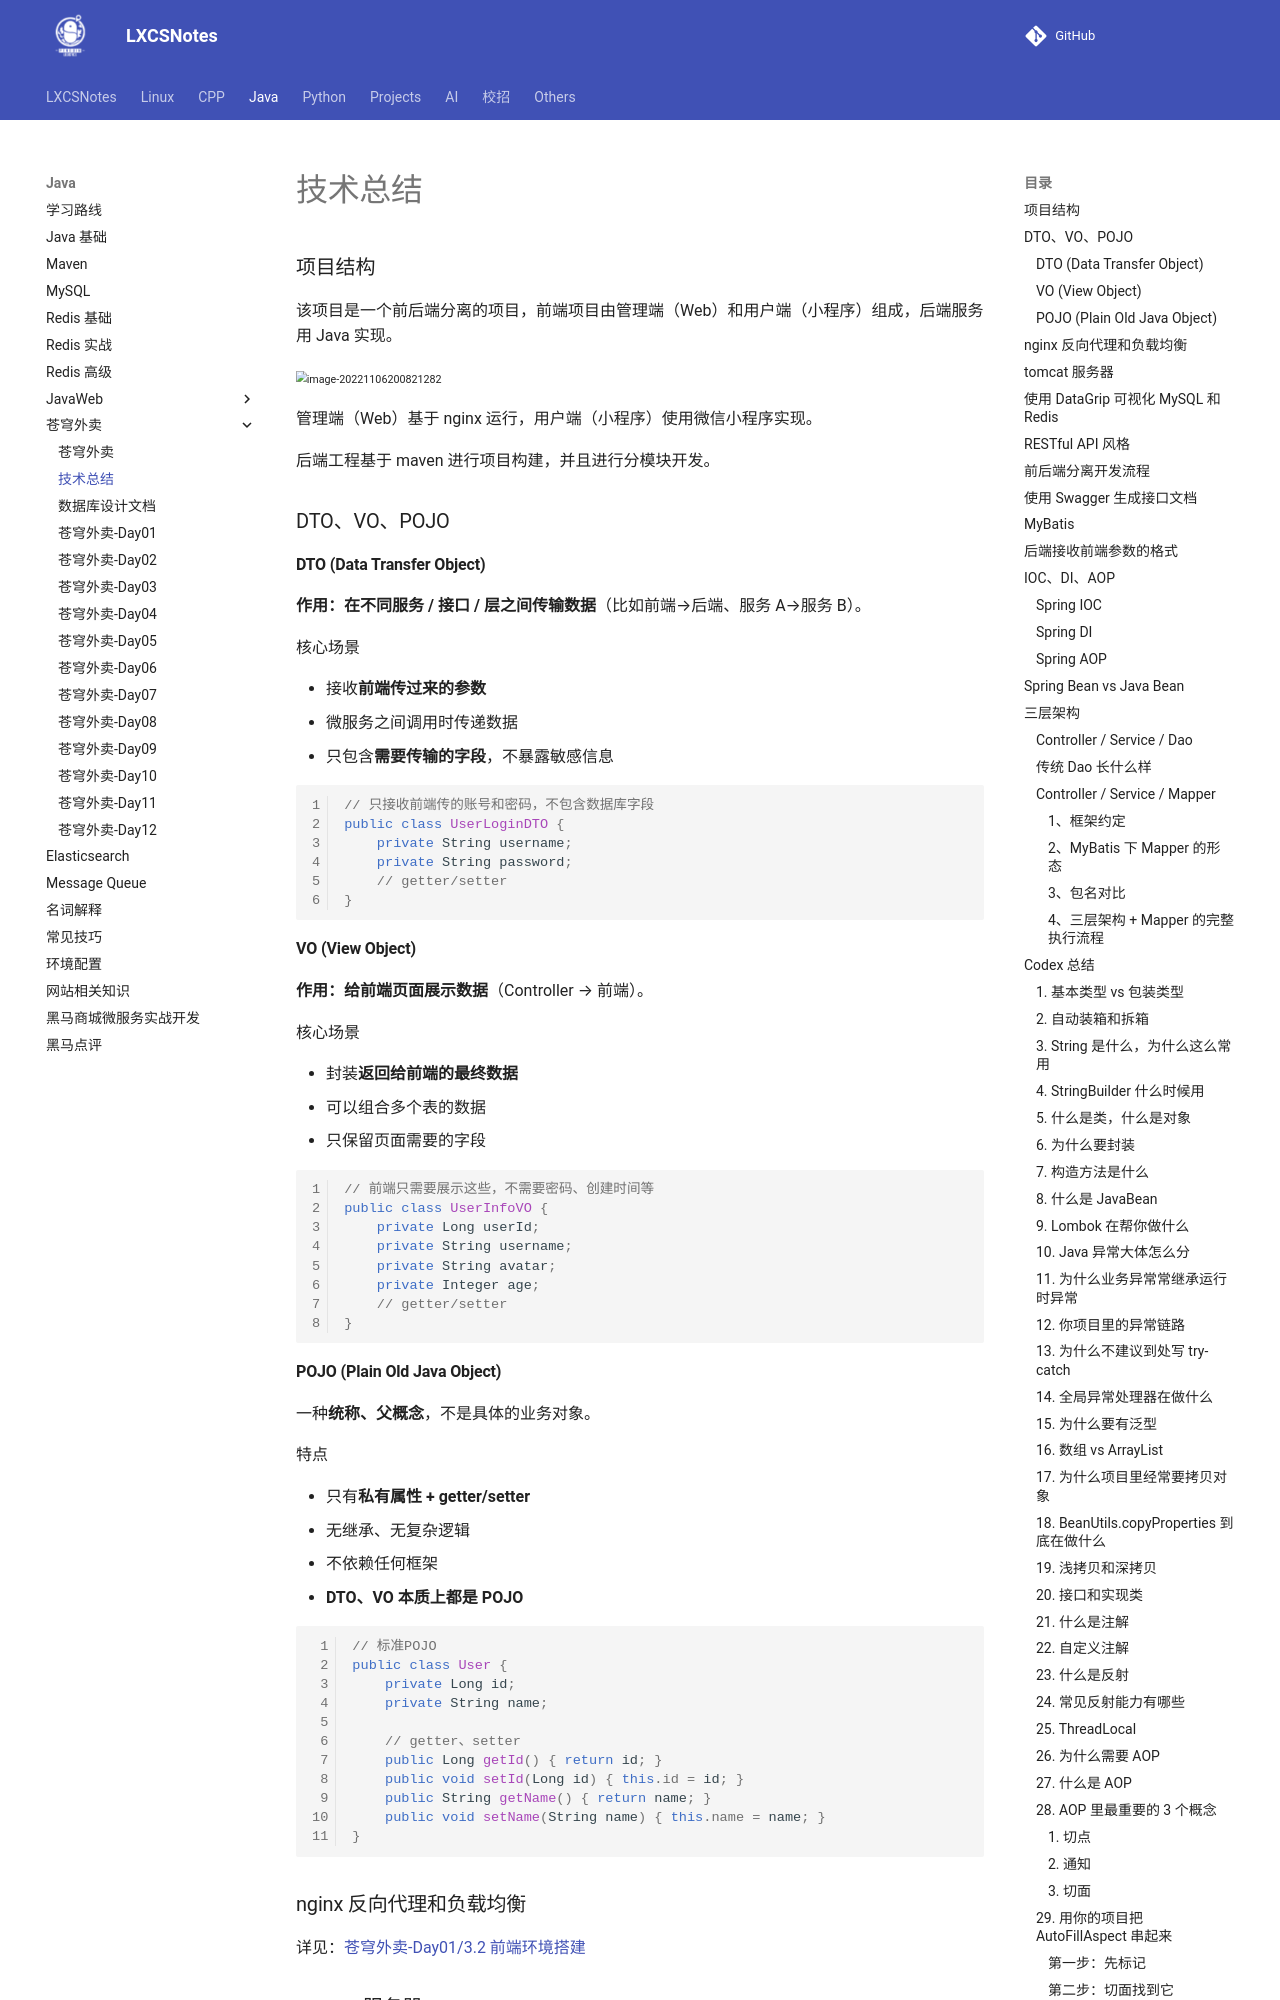

repository: A-Egoist/LXCSNotes · page: Java/苍穹外卖/技术总结/index.html · generator: mkdocs

# 技术总结



### 项目结构

该项目是一个前后端分离的项目，前端项目由管理端（Web）和用户端（小程序）组成，后端服务用 Java 实现。

<img src="https://amonologue-image-bed.oss-cn-chengdu.aliyuncs.com/2026/202606110848499.png" alt="image-20221106200821282" style="zoom: 67%;" />

管理端（Web）基于 nginx 运行，用户端（小程序）使用微信小程序实现。

后端工程基于 maven 进行项目构建，并且进行分模块开发。



### DTO、VO、POJO

#### DTO (Data Transfer Object)

**作用：在不同服务 / 接口 / 层之间传输数据**（比如前端→后端、服务 A→服务 B）。

核心场景

-   接收**前端传过来的参数**
-   微服务之间调用时传递数据
-   只包含**需要传输的字段**，不暴露敏感信息

```java
// 只接收前端传的账号和密码，不包含数据库字段
public class UserLoginDTO {
    private String username;
    private String password;
    // getter/setter
}
```



#### VO (View Object)

**作用：给前端页面展示数据**（Controller → 前端）。

核心场景

-   封装**返回给前端的最终数据**
-   可以组合多个表的数据
-   只保留页面需要的字段

```java
// 前端只需要展示这些，不需要密码、创建时间等
public class UserInfoVO {
    private Long userId;
    private String username;
    private String avatar;
    private Integer age;
    // getter/setter
}
```



#### POJO (Plain Old Java Object)

一种**统称、父概念**，不是具体的业务对象。

特点

-   只有**私有属性 + getter/setter**
-   无继承、无复杂逻辑
-   不依赖任何框架
-   **DTO、VO 本质上都是 POJO**

```java
// 标准POJO
public class User {
    private Long id;
    private String name;

    // getter、setter
    public Long getId() { return id; }
    public void setId(Long id) { this.id = id; }
    public String getName() { return name; }
    public void setName(String name) { this.name = name; }
}
```
